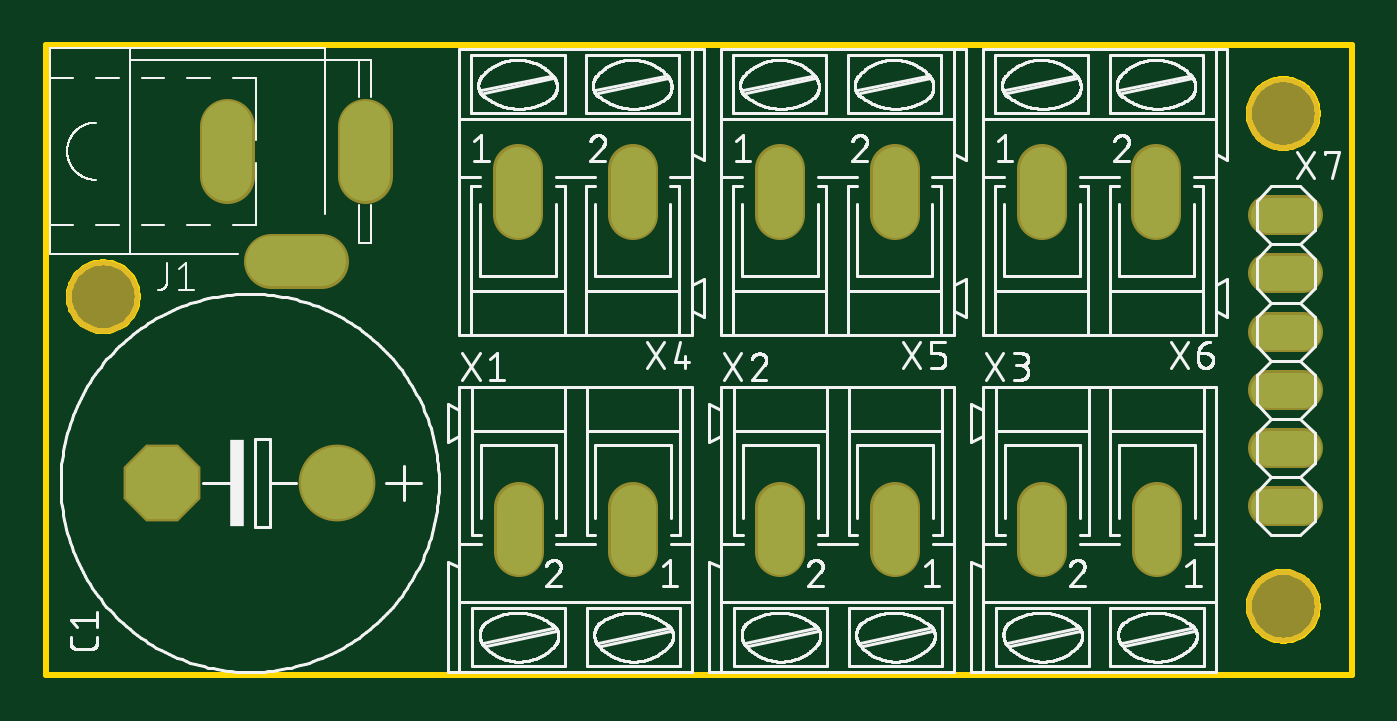
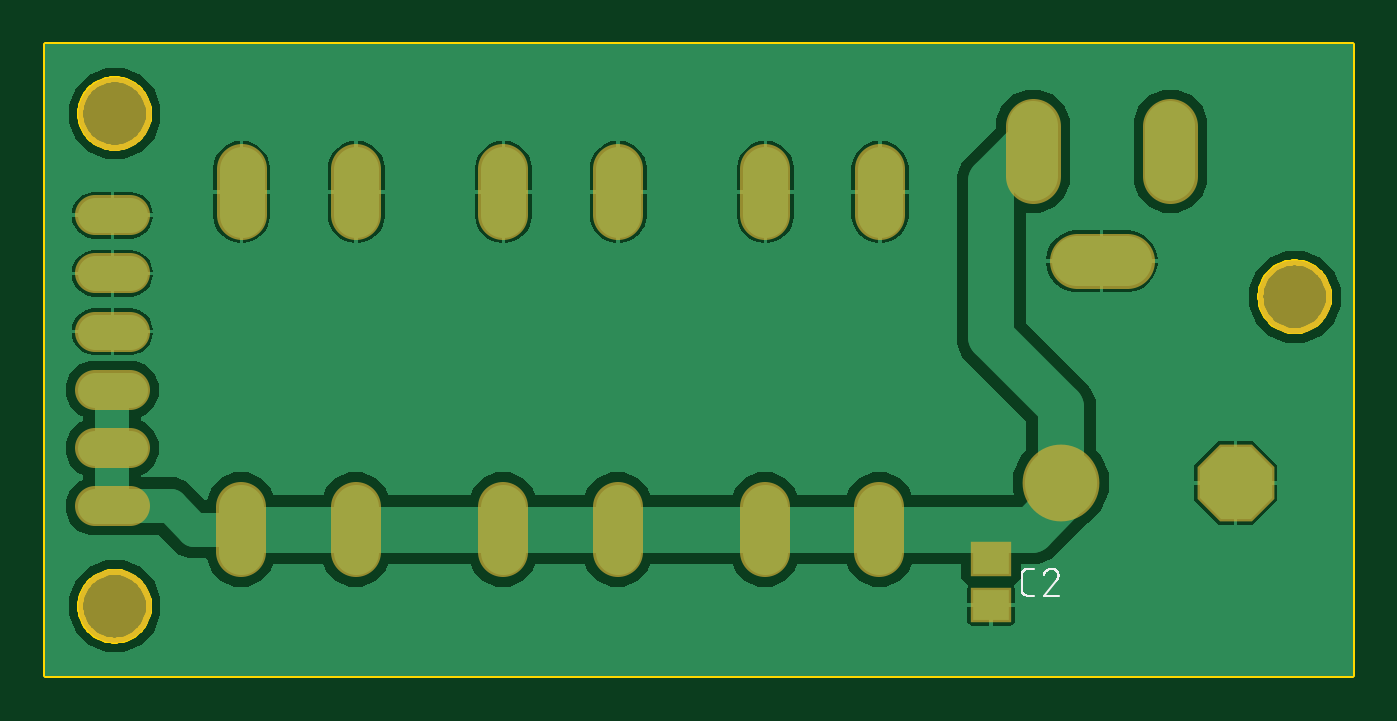
Circuit board: 8 layer files. Board 57.0 x 27.5 mm.
- bottom_copper: copper_bottom.gbr (31877 bytes)
- top_copper: copper_top.gbr (1087 bytes)
- outline: profile.gbr (5391 bytes)
- bottom_silk: silkscreen_bottom.gbr (3717 bytes)
- top_silk: silkscreen_top.gbr (106430 bytes)
- bottom_mask: soldermask_bottom.gbr (1242 bytes)
- top_mask: soldermask_top.gbr (1170 bytes)
- paste: solderpaste_bottom.gbr (217 bytes)

=== bottom_copper: copper_bottom.gbr (31877 bytes, source omitted) ===
=== top_copper: copper_top.gbr ===
G04 EAGLE Gerber RS-274X export*
G75*
%MOMM*%
%FSLAX34Y34*%
%LPD*%
%INTop Copper*%
%IPPOS*%
%AMOC8*
5,1,8,0,0,1.08239X$1,22.5*%
G01*
%ADD10P,3.409096X8X202.500000*%
%ADD11C,3.149600*%
%ADD12C,2.184400*%
%ADD13C,1.981200*%
%ADD14C,1.524000*%


D10*
X50800Y83820D03*
D11*
X127000Y83820D03*
D12*
X120142Y180600D02*
X98298Y180600D01*
X79220Y217678D02*
X79220Y239522D01*
X139220Y239522D02*
X139220Y217678D01*
D13*
X256286Y73406D02*
X256286Y53594D01*
X206248Y53594D02*
X206248Y73406D01*
X370586Y73406D02*
X370586Y53594D01*
X320548Y53594D02*
X320548Y73406D01*
X484886Y73406D02*
X484886Y53594D01*
X434848Y53594D02*
X434848Y73406D01*
X205994Y200914D02*
X205994Y220726D01*
X256032Y220726D02*
X256032Y200914D01*
X320294Y200914D02*
X320294Y220726D01*
X370332Y220726D02*
X370332Y200914D01*
X434594Y200914D02*
X434594Y220726D01*
X484632Y220726D02*
X484632Y200914D01*
D14*
X533400Y73660D02*
X548640Y73660D01*
X548640Y99060D02*
X533400Y99060D01*
X533400Y124460D02*
X548640Y124460D01*
X548640Y149860D02*
X533400Y149860D01*
X533400Y175260D02*
X548640Y175260D01*
X548640Y200660D02*
X533400Y200660D01*
M02*

=== outline: profile.gbr ===
G04 EAGLE Gerber RS-274X export*
G75*
%MOMM*%
%FSLAX34Y34*%
%LPD*%
%IN*%
%IPPOS*%
%AMOC8*
5,1,8,0,0,1.08239X$1,22.5*%
G01*
%ADD10C,0.254000*%


D10*
X0Y0D02*
X570000Y0D01*
X570000Y275000D01*
X0Y275000D01*
X0Y0D01*
X94220Y176600D02*
X124220Y176600D01*
X124220Y184600D01*
X94220Y184600D01*
X94220Y176600D01*
X134220Y211100D02*
X144220Y211100D01*
X144220Y246100D01*
X134220Y246100D01*
X134220Y211100D01*
X75220Y213600D02*
X83220Y213600D01*
X83220Y243600D01*
X75220Y243600D01*
X75220Y213600D01*
X40000Y164564D02*
X39924Y163496D01*
X39771Y162435D01*
X39543Y161388D01*
X39241Y160360D01*
X38867Y159356D01*
X38422Y158381D01*
X37908Y157441D01*
X37329Y156540D01*
X36687Y155682D01*
X35985Y154872D01*
X35228Y154115D01*
X34418Y153413D01*
X33560Y152771D01*
X32659Y152192D01*
X31719Y151678D01*
X30744Y151233D01*
X29740Y150859D01*
X28712Y150557D01*
X27665Y150329D01*
X26604Y150176D01*
X25536Y150100D01*
X24464Y150100D01*
X23396Y150176D01*
X22335Y150329D01*
X21288Y150557D01*
X20260Y150859D01*
X19256Y151233D01*
X18281Y151678D01*
X17341Y152192D01*
X16440Y152771D01*
X15582Y153413D01*
X14772Y154115D01*
X14015Y154872D01*
X13313Y155682D01*
X12671Y156540D01*
X12092Y157441D01*
X11578Y158381D01*
X11133Y159356D01*
X10759Y160360D01*
X10457Y161388D01*
X10229Y162435D01*
X10076Y163496D01*
X10000Y164564D01*
X10000Y165636D01*
X10076Y166704D01*
X10229Y167765D01*
X10457Y168812D01*
X10759Y169840D01*
X11133Y170844D01*
X11578Y171819D01*
X12092Y172759D01*
X12671Y173660D01*
X13313Y174518D01*
X14015Y175328D01*
X14772Y176085D01*
X15582Y176787D01*
X16440Y177429D01*
X17341Y178008D01*
X18281Y178522D01*
X19256Y178967D01*
X20260Y179341D01*
X21288Y179643D01*
X22335Y179871D01*
X23396Y180024D01*
X24464Y180100D01*
X25536Y180100D01*
X26604Y180024D01*
X27665Y179871D01*
X28712Y179643D01*
X29740Y179341D01*
X30744Y178967D01*
X31719Y178522D01*
X32659Y178008D01*
X33560Y177429D01*
X34418Y176787D01*
X35228Y176085D01*
X35985Y175328D01*
X36687Y174518D01*
X37329Y173660D01*
X37908Y172759D01*
X38422Y171819D01*
X38867Y170844D01*
X39241Y169840D01*
X39543Y168812D01*
X39771Y167765D01*
X39924Y166704D01*
X40000Y165636D01*
X40000Y164564D01*
X555000Y244464D02*
X554924Y243396D01*
X554771Y242335D01*
X554543Y241288D01*
X554241Y240260D01*
X553867Y239256D01*
X553422Y238281D01*
X552908Y237341D01*
X552329Y236440D01*
X551687Y235582D01*
X550985Y234772D01*
X550228Y234015D01*
X549418Y233313D01*
X548560Y232671D01*
X547659Y232092D01*
X546719Y231578D01*
X545744Y231133D01*
X544740Y230759D01*
X543712Y230457D01*
X542665Y230229D01*
X541604Y230076D01*
X540536Y230000D01*
X539464Y230000D01*
X538396Y230076D01*
X537335Y230229D01*
X536288Y230457D01*
X535260Y230759D01*
X534256Y231133D01*
X533281Y231578D01*
X532341Y232092D01*
X531440Y232671D01*
X530582Y233313D01*
X529772Y234015D01*
X529015Y234772D01*
X528313Y235582D01*
X527671Y236440D01*
X527092Y237341D01*
X526578Y238281D01*
X526133Y239256D01*
X525759Y240260D01*
X525457Y241288D01*
X525229Y242335D01*
X525076Y243396D01*
X525000Y244464D01*
X525000Y245536D01*
X525076Y246604D01*
X525229Y247665D01*
X525457Y248712D01*
X525759Y249740D01*
X526133Y250744D01*
X526578Y251719D01*
X527092Y252659D01*
X527671Y253560D01*
X528313Y254418D01*
X529015Y255228D01*
X529772Y255985D01*
X530582Y256687D01*
X531440Y257329D01*
X532341Y257908D01*
X533281Y258422D01*
X534256Y258867D01*
X535260Y259241D01*
X536288Y259543D01*
X537335Y259771D01*
X538396Y259924D01*
X539464Y260000D01*
X540536Y260000D01*
X541604Y259924D01*
X542665Y259771D01*
X543712Y259543D01*
X544740Y259241D01*
X545744Y258867D01*
X546719Y258422D01*
X547659Y257908D01*
X548560Y257329D01*
X549418Y256687D01*
X550228Y255985D01*
X550985Y255228D01*
X551687Y254418D01*
X552329Y253560D01*
X552908Y252659D01*
X553422Y251719D01*
X553867Y250744D01*
X554241Y249740D01*
X554543Y248712D01*
X554771Y247665D01*
X554924Y246604D01*
X555000Y245536D01*
X555000Y244464D01*
X555000Y29464D02*
X554924Y28396D01*
X554771Y27335D01*
X554543Y26288D01*
X554241Y25260D01*
X553867Y24256D01*
X553422Y23281D01*
X552908Y22341D01*
X552329Y21440D01*
X551687Y20582D01*
X550985Y19772D01*
X550228Y19015D01*
X549418Y18313D01*
X548560Y17671D01*
X547659Y17092D01*
X546719Y16578D01*
X545744Y16133D01*
X544740Y15759D01*
X543712Y15457D01*
X542665Y15229D01*
X541604Y15076D01*
X540536Y15000D01*
X539464Y15000D01*
X538396Y15076D01*
X537335Y15229D01*
X536288Y15457D01*
X535260Y15759D01*
X534256Y16133D01*
X533281Y16578D01*
X532341Y17092D01*
X531440Y17671D01*
X530582Y18313D01*
X529772Y19015D01*
X529015Y19772D01*
X528313Y20582D01*
X527671Y21440D01*
X527092Y22341D01*
X526578Y23281D01*
X526133Y24256D01*
X525759Y25260D01*
X525457Y26288D01*
X525229Y27335D01*
X525076Y28396D01*
X525000Y29464D01*
X525000Y30536D01*
X525076Y31604D01*
X525229Y32665D01*
X525457Y33712D01*
X525759Y34740D01*
X526133Y35744D01*
X526578Y36719D01*
X527092Y37659D01*
X527671Y38560D01*
X528313Y39418D01*
X529015Y40228D01*
X529772Y40985D01*
X530582Y41687D01*
X531440Y42329D01*
X532341Y42908D01*
X533281Y43422D01*
X534256Y43867D01*
X535260Y44241D01*
X536288Y44543D01*
X537335Y44771D01*
X538396Y44924D01*
X539464Y45000D01*
X540536Y45000D01*
X541604Y44924D01*
X542665Y44771D01*
X543712Y44543D01*
X544740Y44241D01*
X545744Y43867D01*
X546719Y43422D01*
X547659Y42908D01*
X548560Y42329D01*
X549418Y41687D01*
X550228Y40985D01*
X550985Y40228D01*
X551687Y39418D01*
X552329Y38560D01*
X552908Y37659D01*
X553422Y36719D01*
X553867Y35744D01*
X554241Y34740D01*
X554543Y33712D01*
X554771Y32665D01*
X554924Y31604D01*
X555000Y30536D01*
X555000Y29464D01*
M02*

=== bottom_silk: silkscreen_bottom.gbr ===
G04 EAGLE Gerber RS-274X export*
G75*
%MOMM*%
%FSLAX34Y34*%
%LPD*%
%INSilkscreen Bottom*%
%IPPOS*%
%AMOC8*
5,1,8,0,0,1.08239X$1,22.5*%
G01*
%ADD10C,0.101600*%


D10*
X138919Y34658D02*
X141516Y34658D01*
X141615Y34660D01*
X141715Y34666D01*
X141814Y34675D01*
X141912Y34688D01*
X142010Y34705D01*
X142108Y34726D01*
X142204Y34751D01*
X142299Y34779D01*
X142393Y34811D01*
X142486Y34846D01*
X142578Y34885D01*
X142668Y34928D01*
X142756Y34973D01*
X142843Y35023D01*
X142927Y35075D01*
X143010Y35131D01*
X143090Y35189D01*
X143168Y35251D01*
X143243Y35316D01*
X143316Y35384D01*
X143386Y35454D01*
X143454Y35527D01*
X143519Y35602D01*
X143581Y35680D01*
X143639Y35760D01*
X143695Y35843D01*
X143747Y35927D01*
X143797Y36014D01*
X143842Y36102D01*
X143885Y36192D01*
X143924Y36284D01*
X143959Y36377D01*
X143991Y36471D01*
X144019Y36566D01*
X144044Y36662D01*
X144065Y36760D01*
X144082Y36858D01*
X144095Y36956D01*
X144104Y37055D01*
X144110Y37155D01*
X144112Y37254D01*
X144112Y43746D01*
X144110Y43845D01*
X144104Y43945D01*
X144095Y44044D01*
X144082Y44142D01*
X144065Y44240D01*
X144044Y44338D01*
X144019Y44434D01*
X143991Y44529D01*
X143959Y44623D01*
X143924Y44716D01*
X143885Y44808D01*
X143842Y44898D01*
X143797Y44986D01*
X143747Y45073D01*
X143695Y45157D01*
X143639Y45240D01*
X143581Y45320D01*
X143519Y45398D01*
X143454Y45473D01*
X143386Y45546D01*
X143316Y45616D01*
X143243Y45684D01*
X143168Y45749D01*
X143090Y45811D01*
X143010Y45869D01*
X142927Y45925D01*
X142843Y45977D01*
X142756Y46027D01*
X142668Y46072D01*
X142578Y46115D01*
X142486Y46154D01*
X142393Y46189D01*
X142299Y46221D01*
X142204Y46249D01*
X142108Y46274D01*
X142010Y46295D01*
X141912Y46312D01*
X141814Y46325D01*
X141715Y46334D01*
X141615Y46340D01*
X141516Y46342D01*
X138919Y46342D01*
X130984Y46342D02*
X130877Y46340D01*
X130771Y46334D01*
X130665Y46324D01*
X130559Y46311D01*
X130453Y46293D01*
X130349Y46272D01*
X130245Y46247D01*
X130142Y46218D01*
X130041Y46186D01*
X129941Y46149D01*
X129842Y46109D01*
X129744Y46066D01*
X129648Y46019D01*
X129554Y45968D01*
X129462Y45914D01*
X129372Y45857D01*
X129284Y45797D01*
X129199Y45733D01*
X129116Y45666D01*
X129035Y45596D01*
X128957Y45524D01*
X128881Y45448D01*
X128809Y45370D01*
X128739Y45289D01*
X128672Y45206D01*
X128608Y45121D01*
X128548Y45033D01*
X128491Y44943D01*
X128437Y44851D01*
X128386Y44757D01*
X128339Y44661D01*
X128296Y44563D01*
X128256Y44464D01*
X128219Y44364D01*
X128187Y44263D01*
X128158Y44160D01*
X128133Y44056D01*
X128112Y43952D01*
X128094Y43846D01*
X128081Y43740D01*
X128071Y43634D01*
X128065Y43528D01*
X128063Y43421D01*
X130984Y46342D02*
X131105Y46340D01*
X131226Y46334D01*
X131346Y46324D01*
X131467Y46311D01*
X131586Y46293D01*
X131706Y46272D01*
X131824Y46247D01*
X131941Y46218D01*
X132058Y46185D01*
X132173Y46149D01*
X132287Y46108D01*
X132400Y46065D01*
X132512Y46017D01*
X132621Y45966D01*
X132729Y45911D01*
X132836Y45853D01*
X132940Y45792D01*
X133042Y45727D01*
X133142Y45659D01*
X133240Y45588D01*
X133336Y45514D01*
X133429Y45437D01*
X133519Y45356D01*
X133607Y45273D01*
X133692Y45187D01*
X133775Y45098D01*
X133854Y45007D01*
X133931Y44913D01*
X134004Y44817D01*
X134074Y44719D01*
X134141Y44618D01*
X134205Y44515D01*
X134266Y44410D01*
X134323Y44303D01*
X134376Y44195D01*
X134426Y44085D01*
X134472Y43973D01*
X134515Y43860D01*
X134554Y43745D01*
X129037Y41149D02*
X128958Y41227D01*
X128882Y41307D01*
X128809Y41390D01*
X128739Y41476D01*
X128672Y41563D01*
X128608Y41654D01*
X128548Y41746D01*
X128490Y41840D01*
X128436Y41937D01*
X128386Y42035D01*
X128339Y42135D01*
X128295Y42236D01*
X128255Y42339D01*
X128219Y42444D01*
X128187Y42549D01*
X128158Y42656D01*
X128133Y42763D01*
X128111Y42872D01*
X128094Y42981D01*
X128080Y43090D01*
X128071Y43200D01*
X128065Y43311D01*
X128063Y43421D01*
X129036Y41149D02*
X134554Y34658D01*
X128063Y34658D01*
M02*

=== top_silk: silkscreen_top.gbr (106430 bytes, source omitted) ===
=== bottom_mask: soldermask_bottom.gbr ===
G04 EAGLE Gerber RS-274X export*
G75*
%MOMM*%
%FSLAX34Y34*%
%LPD*%
%INSoldermask Bottom*%
%IPPOS*%
%AMOC8*
5,1,8,0,0,1.08239X$1,22.5*%
G01*
%ADD10C,3.203200*%
%ADD11P,3.629037X8X202.500000*%
%ADD12C,3.352800*%
%ADD13R,1.803200X1.503200*%
%ADD14C,2.387600*%
%ADD15C,2.184400*%
%ADD16C,1.727200*%


D10*
X25000Y165100D03*
X540000Y245000D03*
X540000Y30000D03*
D11*
X50800Y83820D03*
D12*
X127000Y83820D03*
D13*
X157480Y50640D03*
X157480Y30640D03*
D14*
X120142Y180600D02*
X98298Y180600D01*
X79220Y217678D02*
X79220Y239522D01*
X139220Y239522D02*
X139220Y217678D01*
D15*
X256286Y73406D02*
X256286Y53594D01*
X206248Y53594D02*
X206248Y73406D01*
X370586Y73406D02*
X370586Y53594D01*
X320548Y53594D02*
X320548Y73406D01*
X484886Y73406D02*
X484886Y53594D01*
X434848Y53594D02*
X434848Y73406D01*
X205994Y200914D02*
X205994Y220726D01*
X256032Y220726D02*
X256032Y200914D01*
X320294Y200914D02*
X320294Y220726D01*
X370332Y220726D02*
X370332Y200914D01*
X434594Y200914D02*
X434594Y220726D01*
X484632Y220726D02*
X484632Y200914D01*
D16*
X533400Y73660D02*
X548640Y73660D01*
X548640Y99060D02*
X533400Y99060D01*
X533400Y124460D02*
X548640Y124460D01*
X548640Y149860D02*
X533400Y149860D01*
X533400Y175260D02*
X548640Y175260D01*
X548640Y200660D02*
X533400Y200660D01*
M02*

=== top_mask: soldermask_top.gbr ===
G04 EAGLE Gerber RS-274X export*
G75*
%MOMM*%
%FSLAX34Y34*%
%LPD*%
%INSoldermask Top*%
%IPPOS*%
%AMOC8*
5,1,8,0,0,1.08239X$1,22.5*%
G01*
%ADD10C,3.203200*%
%ADD11P,3.629037X8X202.500000*%
%ADD12C,3.352800*%
%ADD13C,2.387600*%
%ADD14C,2.184400*%
%ADD15C,1.727200*%


D10*
X25000Y165100D03*
X540000Y245000D03*
X540000Y30000D03*
D11*
X50800Y83820D03*
D12*
X127000Y83820D03*
D13*
X120142Y180600D02*
X98298Y180600D01*
X79220Y217678D02*
X79220Y239522D01*
X139220Y239522D02*
X139220Y217678D01*
D14*
X256286Y73406D02*
X256286Y53594D01*
X206248Y53594D02*
X206248Y73406D01*
X370586Y73406D02*
X370586Y53594D01*
X320548Y53594D02*
X320548Y73406D01*
X484886Y73406D02*
X484886Y53594D01*
X434848Y53594D02*
X434848Y73406D01*
X205994Y200914D02*
X205994Y220726D01*
X256032Y220726D02*
X256032Y200914D01*
X320294Y200914D02*
X320294Y220726D01*
X370332Y220726D02*
X370332Y200914D01*
X434594Y200914D02*
X434594Y220726D01*
X484632Y220726D02*
X484632Y200914D01*
D15*
X533400Y73660D02*
X548640Y73660D01*
X548640Y99060D02*
X533400Y99060D01*
X533400Y124460D02*
X548640Y124460D01*
X548640Y149860D02*
X533400Y149860D01*
X533400Y175260D02*
X548640Y175260D01*
X548640Y200660D02*
X533400Y200660D01*
M02*

=== paste: solderpaste_bottom.gbr ===
G04 EAGLE Gerber RS-274X export*
G75*
%MOMM*%
%FSLAX34Y34*%
%LPD*%
%INSolderpaste Bottom*%
%IPPOS*%
%AMOC8*
5,1,8,0,0,1.08239X$1,22.5*%
G01*
%ADD10R,1.600000X1.300000*%


D10*
X157480Y50640D03*
X157480Y30640D03*
M02*

